Run: headless pygame with SDL's dummy video driver; simulated clock (each Clock.tick advances the game by its frame time, no real sleeping); random seed 0; keys injected as events and as key.get_pressed() state; mouse plan: one left click at the window centre at the start of phase 2, then a move to the lower-right quarter at the start of phase 3.
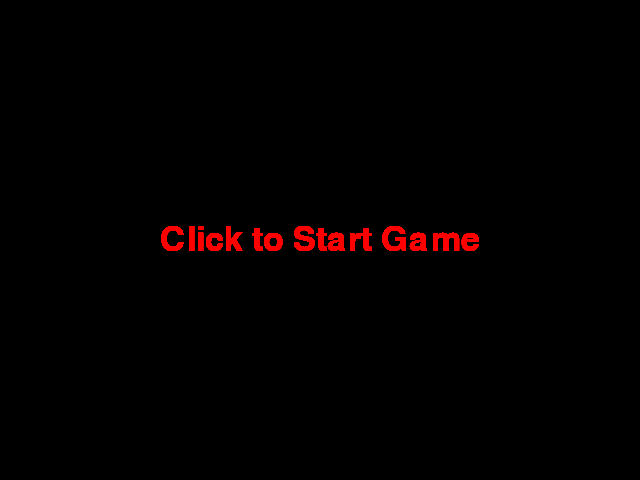
Frame 1 of 4 · flips 1–60 · no input
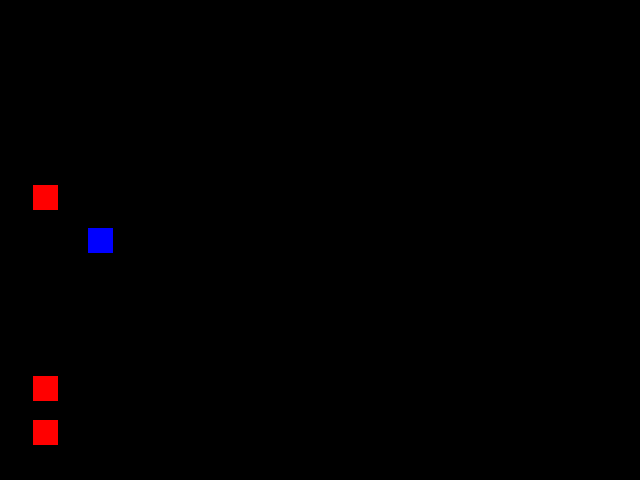
Frame 2 of 4 · flips 61–180 · clicked the window centre · tapped SPACE, RETURN · held RIGHT (→), D
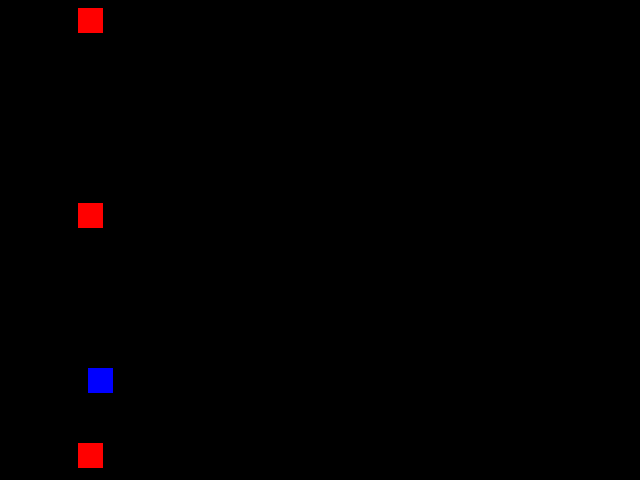
Frame 3 of 4 · flips 181–300 · moved the mouse to the lower-right quarter · held DOWN (↓), S
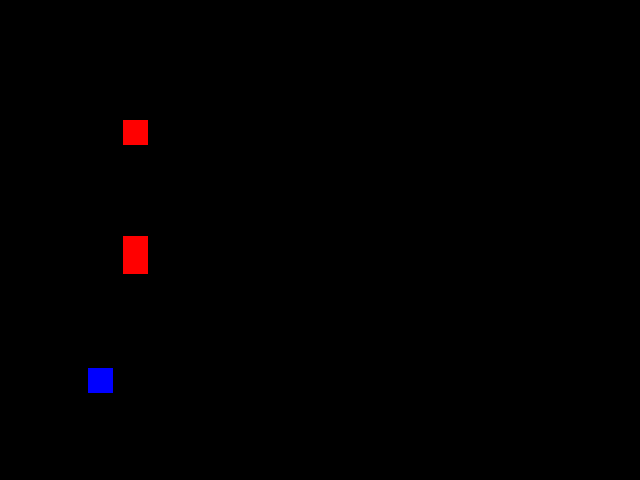
Frame 4 of 4 · flips 301–420 · held LEFT (←), A, UP (↑), W

The pygame program that drew these frames:

# Name: Graydon Armstrong
# Date: July 10th, 2013
# Source File: sidescrollerV1.py
# Last Modified By: Graydon Armstrong
# Date Last Modified: July 10th, 2013
# Program description: A side scroller where you must get a high score
# Revision History: Version 1 is making the basic framework

#I - Import and initialize
import pygame, random
pygame.init()

screen = pygame.display.set_mode((640,480))

class Player(pygame.sprite.Sprite):
    def __init__(self):
        pygame.sprite.Sprite.__init__(self)
        self.image = pygame.Surface((25,25))
        self.image.fill((0,0,255))
        self.image.convert()
        self.rect = self.image.get_rect()
        self.rect.centery = screen.get_height()/2
        self.rect.centerx = 100
        self.dy = 5
        
    def update(self):
        mousex, mousey = pygame.mouse.get_pos()
        if self.rect.centery < mousey-5:
            self.rect.centery += self.dy
        elif self.rect.centery > mousey+5:
            self.rect.centery -= self.dy
        
class Enemy(pygame.sprite.Sprite):
    def __init__(self):
        pygame.sprite.Sprite.__init__(self)
        self.image = pygame.Surface((25,25))
        self.image.fill((255,0,0))
        self.image.convert()
        self.rect = self.image.get_rect()
        self.dx = -5
        self.reset()
        
    def update(self):
        self.rect.centerx += self.dx
        if self.rect.centerx < 0:
            self.reset()
            
    def reset(self):
         self.rect.centerx = 640
         self.rect.centery = random.randint(0,480)

def game():
    pygame.display.set_caption("Game")
    
    background = pygame.Surface(screen.get_size())
    background.fill((0,0,0))
    screen.blit(background, (0,0))
    
    player = Player()
    enemy = {Enemy(),Enemy(),Enemy()}
    
    freindSprites = pygame.sprite.Group(player)
    enemySprites = pygame.sprite.Group(enemy)
    
    clock = pygame.time.Clock()
    keepGoing = True
    while keepGoing:
        clock.tick(30)
        #pygame.mouse.set_visible(False)
        for event in pygame.event.get():
            if event.type == pygame.QUIT:
                keepGoing = False
                
        #check collisions       
        hitEnemies = pygame.sprite.spritecollide(player, enemySprites, False)
        if hitEnemies:
            for theEnemy in hitEnemies:
                theEnemy.reset()
                
        freindSprites.clear(screen, background)
        enemySprites.clear(screen, background)
        
        freindSprites.update()
        enemySprites.update()
        
        freindSprites.draw(screen)     
        enemySprites.draw(screen)   
        
        pygame.display.flip()
        
def instruction():
    menuFont = pygame.font.SysFont(None, 50)
    label = menuFont.render("Click to Start Game", 1, (255,0,0))
    
    keepGoing = True
    
    clock = pygame.time.Clock()
    while keepGoing:
        clock.tick(30)
        for event in pygame.event.get():
            if event.type == pygame.MOUSEBUTTONDOWN:
                keepGoing = False
        
        screen.blit(label,(screen.get_width()/2-label.get_width()/2,screen.get_height()/2-label.get_height()/2))   
        
        pygame.display.flip()     
    
def scoreScreen():
    menuFont = pygame.font.SysFont(None, 50)
    label = menuFont.render("You Lose", 1, (255,0,0))
    
    keepGoing = True
    
    clock = pygame.time.Clock()
    while keepGoing:
        clock.tick(30)
        for event in pygame.event.get():
            if event.type == pygame.MOUSEBUTTONDOWN:
                keepGoing = False
        
        screen.blit(label,(screen.get_width()/2-label.get_width()/2,screen.get_height()/2-label.get_height()/2))   
        
        pygame.display.flip()   

def main():   
    instruction() 
    game()
    scoreScreen()
    
if __name__ == "__main__":
    main()
